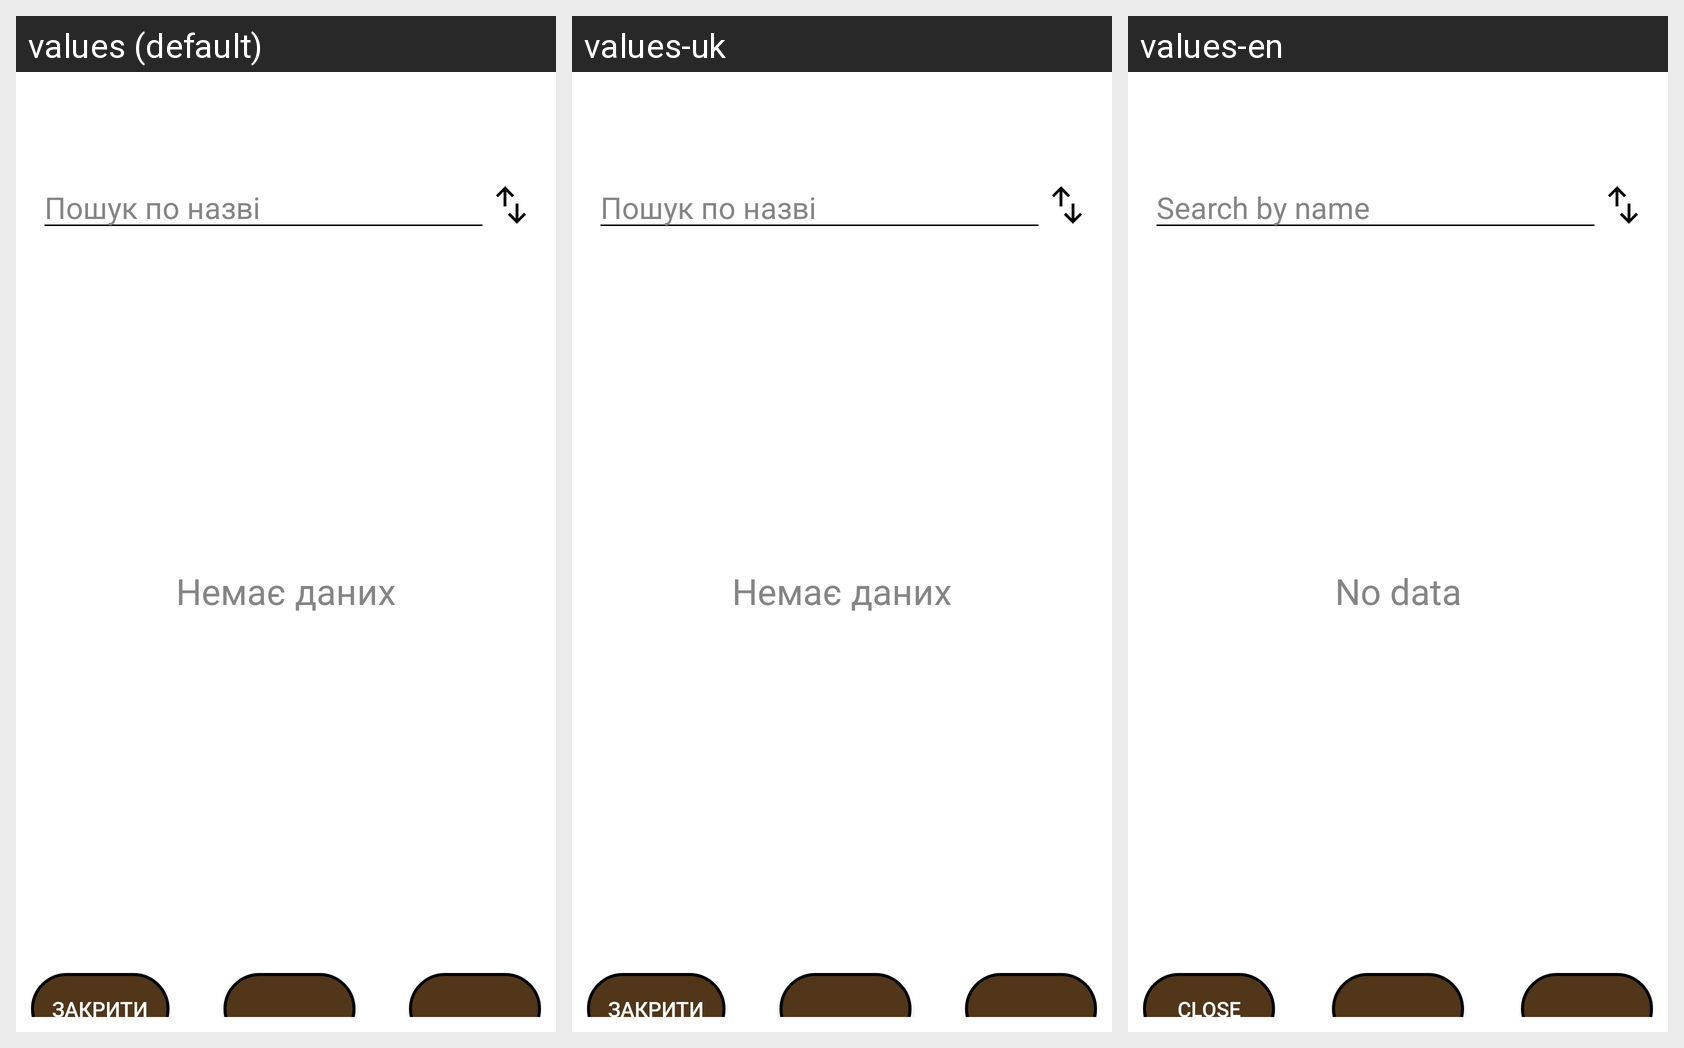

Locale-by-locale string values for the Android screen shown in this grid:
Android screen res/layout/dialog_choose_items_with_search.xml rendered under 3 locales, left to right: values (default), values-uk, values-en. Device: Nexus 5 (rendered at 1080×1920; each locale shown at half size, 540×960, under a caption strip naming it); theme AppTheme_Brown.Light.
Strings drawn on this screen, with the default value and each locale's value (text and hints the layout hard-codes, and strings that could not be matched under every locale, appear in the picture but are not listed):

close
  values: Закрити
  values-uk: Закрити
  values-en: Close

hint_text_search
  values: Пошук по назві
  values-uk: Пошук по назві
  values-en: Search by name

empty_data
  values: Немає даних
  values-uk: Немає даних
  values-en: No data
